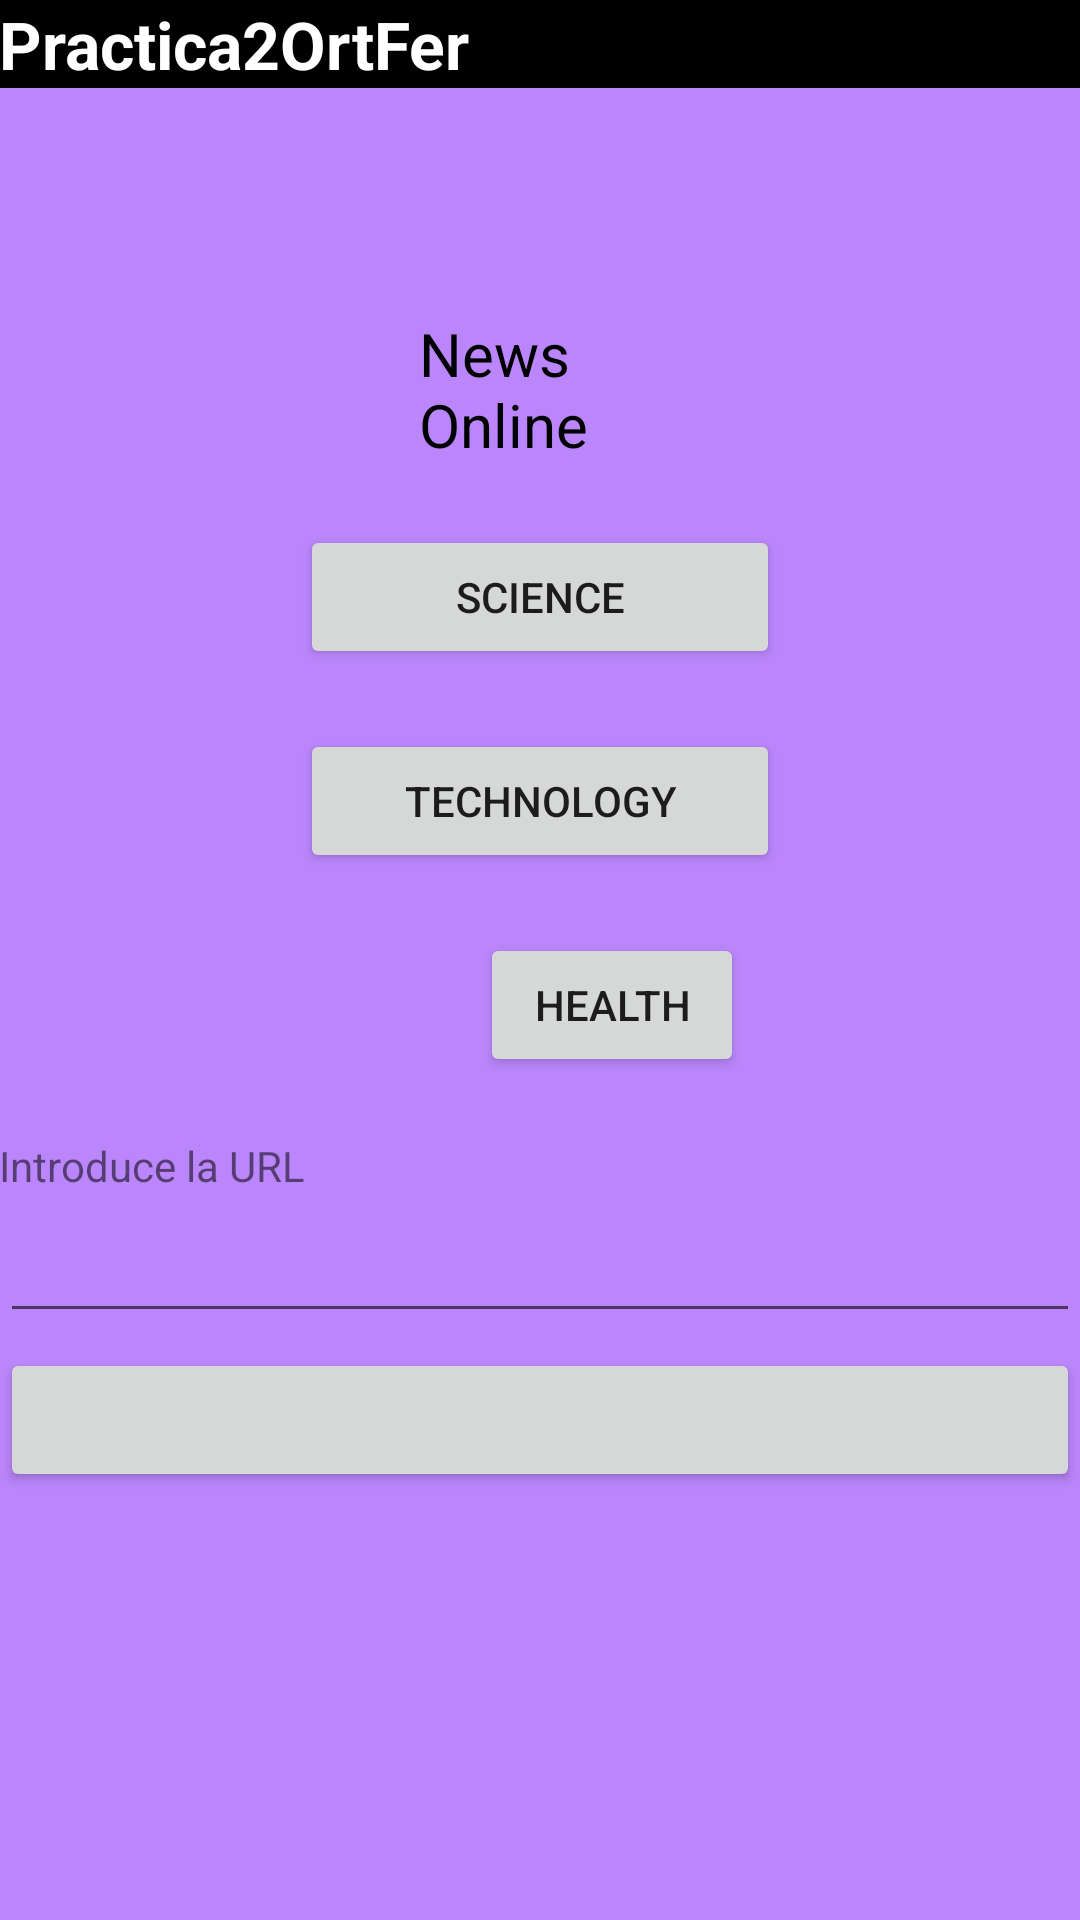

Layout XML and referenced resources for this Android screen:
<!-- AndroidManifest.xml: application theme Theme.Practica2OrtFer -->
<!-- res/layout/activity_main.xml -->
<?xml version="1.0" encoding="utf-8"?>
<RelativeLayout xmlns:android="http://schemas.android.com/apk/res/android"
    xmlns:tools="http://schemas.android.com/tools"
    android:layout_width="match_parent"
    android:layout_height="match_parent"
    android:orientation="vertical"
    tools:context=".MainActivity"
    android:background="@color/purple_200">

    <TextView
        android:id="@+id/titol"
        android:layout_width="match_parent"
        android:layout_height="wrap_content"
        android:background="@color/black"
        android:padding="@dimen/padding_regular"
        android:text="@string/titol"
        android:textAppearance="@android:style/TextAppearance.DeviceDefault.Large"
        android:textColor="@color/white"
        android:textStyle="bold" />

    <TextView
        android:id="@+id/subtitol"
        android:layout_width="match_parent"
        android:layout_height="wrap_content"
        android:layout_below="@id/titol"
        android:layout_alignParentStart="true"
        android:layout_alignParentEnd="true"
        android:layout_marginStart="140dp"
        android:layout_marginLeft="140dp"
        android:layout_marginTop="75dp"
        android:layout_marginEnd="139dp"
        android:padding="@dimen/padding_regular"
        android:text="@string/subtitolActMain"
        android:textAppearance="@android:style/TextAppearance.DeviceDefault"
        android:textColor="@color/black"
        android:textSize="20sp" />

    <Button
        android:id="@+id/button1"
        android:layout_width="match_parent"
        android:layout_height="wrap_content"
        android:layout_below="@id/subtitol"
        android:layout_marginLeft="100dp"
        android:layout_marginTop="20dp"
        android:layout_marginRight="100dp"
        android:onClick="pressScience"
        android:text="@string/btnScience" />
    <Button
        android:id="@+id/button2"
        android:layout_width="match_parent"
        android:layout_height="wrap_content"
        android:layout_marginLeft="100dp"
        android:layout_marginRight="100dp"
        android:layout_marginTop="20dp"
        android:text="@string/btnTechnology"
        android:onClick="pressTechnology"
        android:layout_below="@id/button1"/>

    <Button
        android:id="@+id/button3"
        android:layout_width="wrap_content"
        android:layout_height="wrap_content"
        android:layout_below="@id/button2"
        android:layout_marginLeft="160dp"
        android:layout_marginTop="20dp"
        android:onClick="pressHealth"
        android:text="@string/btnHealth" />

    <TextView
        android:id="@+id/txtViewUrl"
        android:layout_width="match_parent"
        android:layout_height="wrap_content"
        android:layout_marginTop="20dp"
        android:layout_below="@id/button3"
        android:padding="@dimen/padding_regular"
        android:text="@string/urlTxt" />

    <EditText
        android:id="@+id/editTxtUrl"
        android:layout_width="match_parent"
        android:layout_height="wrap_content"
        android:layout_marginTop="5dp"
        android:layout_below="@id/txtViewUrl"
        android:padding="@dimen/padding_regular" />
    <Button
        android:id="@+id/buttonUrl"
        android:layout_width="match_parent"
        android:layout_height="wrap_content"
        android:layout_marginTop="5dp"
        android:layout_below="@id/editTxtUrl"
        android:padding="@dimen/padding_regular"
        android:onClick="pressURL"/>

</RelativeLayout>
<!-- resources referenced by this layout -->
<resources>
  <string name="btnHealth">HEALTH</string>
  <string name="btnScience">SCIENCE</string>
  <string name="btnTechnology">TECHNOLOGY</string>
  <string name="subtitolActMain">News Online</string>
  <string name="titol">Practica2OrtFer</string>
  <string name="urlTxt">Introduce la URL</string>
  <style name="Theme.Practica2OrtFer" parent="Theme.AppCompat.Light.DarkActionBar">
          
          <item name="colorPrimary">@color/purple_500</item>
          <item name="colorPrimaryDark">@color/purple_700</item>
          <item name="colorAccent">@color/teal_200</item>
          
      </style>
  <!-- not gathered from this repository: default colours our renderer supplied (Android Studio template values) -->
  <color name="purple_200">#FFBB86FC</color>
  <color name="purple_500">#FF6200EE</color>
  <color name="purple_700">#FF3700B3</color>
  <color name="teal_200">#FF03DAC5</color>
  <color name="black">#FF000000</color>
  <color name="white">#FFFFFFFF</color>
</resources>
